Run: headless pygame with SDL's dummy video driver; simulated clock (each Clock.tick advances the game by its frame time, no real sleeping); random seed 0; keys injected as events and as key.get_pressed() state; no mouse input.
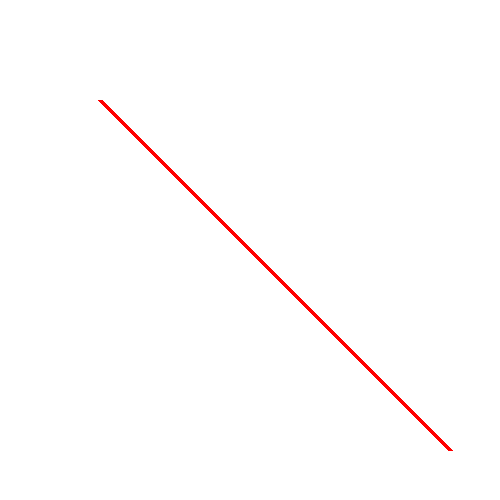
Frame 1 of 4 · flips 1–60 · no input
Frame 2 of 4 · flips 61–180 · tapped SPACE, RETURN · held RIGHT (→), D · screen unchanged from frame 1, image omitted
Frame 3 of 4 · flips 181–300 · held DOWN (↓), S · screen unchanged from frame 2, image omitted
Frame 4 of 4 · flips 301–420 · held LEFT (←), A, UP (↑), W · screen unchanged from frame 3, image omitted

The pygame program that drew these frames:

'''Линия'''

import pygame as pg

size = (500, 500)
screen = pg.display.set_mode(size)  # Открыть окно с размерами size

fps = 2

clock = pg.time.Clock()  # создаем объект clock класса Clock

small_rect = pg.Rect(200, 300, 70, 100) # создаем объект small_rect класса Rect с данными для прямоугольника

while True:
    screen.fill(pg.Color(255, 255, 255))  # задать цвет окна

    # pg.draw.line(screen, color, (startx, starty), (finishx, finishy), width) — функция для отрисовки линии.
    pg.draw.line(screen, 'red', (100, 100), (450, 450), 5)

    pg.display.flip()  # отрисовка экрана
    clock.tick(fps)  # задержка кадров в секунду
